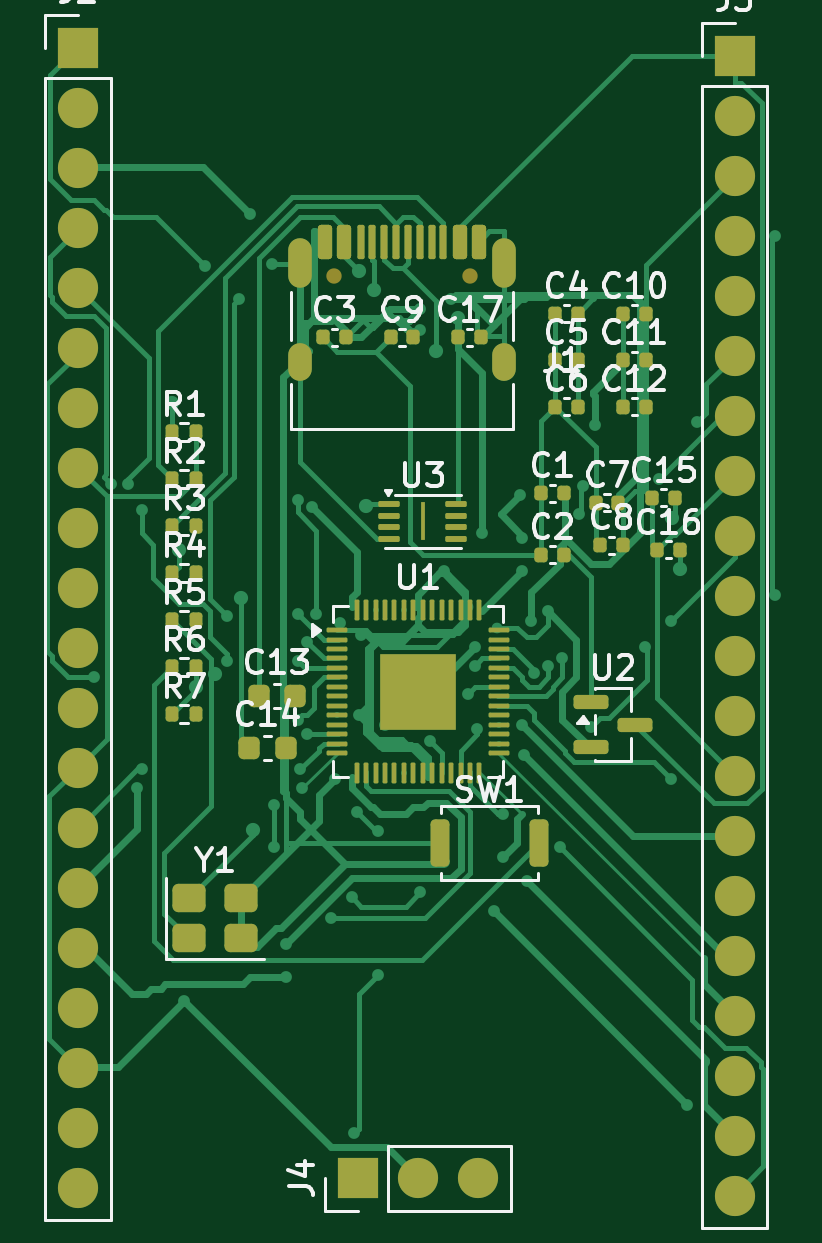
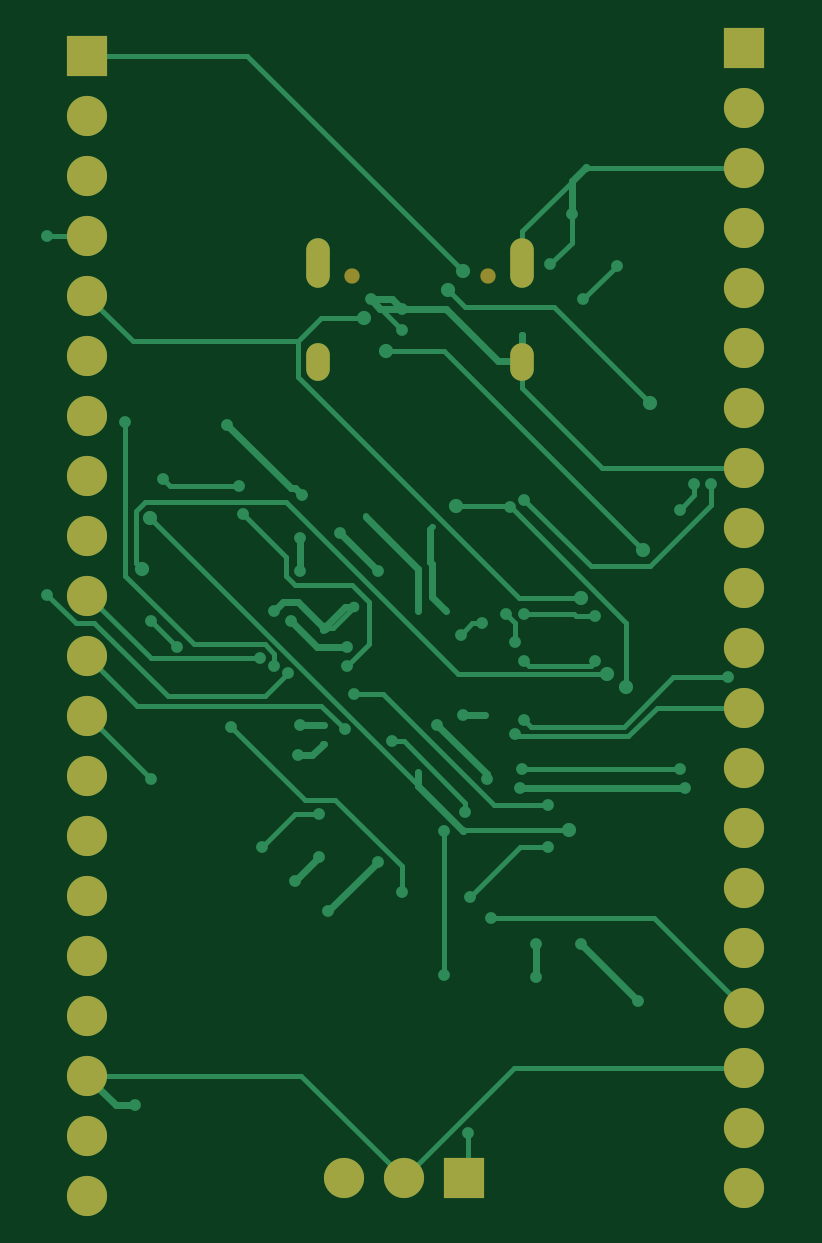
Circuit board: 9 layer files. Board 30.8 x 48.6 mm.
- bottom_copper: DEVBOD-B_Cu.gbr (16655 bytes)
- bottom_mask: DEVBOD-B_Mask.gbr (1964 bytes)
- paste: DEVBOD-B_Paste.gbr (451 bytes)
- bottom_silk: DEVBOD-B_Silkscreen.gbr (452 bytes)
- outline: DEVBOD-Edge_Cuts.gbr (424 bytes)
- top_copper: DEVBOD-F_Cu.gbr (49593 bytes)
- top_mask: DEVBOD-F_Mask.gbr (7996 bytes)
- paste: DEVBOD-F_Paste.gbr (6727 bytes)
- top_silk: DEVBOD-F_Silkscreen.gbr (47841 bytes)

=== bottom_copper: DEVBOD-B_Cu.gbr (16655 bytes, source omitted) ===
=== bottom_mask: DEVBOD-B_Mask.gbr ===
%TF.GenerationSoftware,KiCad,Pcbnew,10.0.4*%
%TF.CreationDate,2026-07-14T19:17:06+05:30*%
%TF.ProjectId,DEVBOD,44455642-4f44-42e6-9b69-6361645f7063,rev?*%
%TF.SameCoordinates,Original*%
%TF.FileFunction,Soldermask,Bot*%
%TF.FilePolarity,Negative*%
%FSLAX46Y46*%
G04 Gerber Fmt 4.6, Leading zero omitted, Abs format (unit mm)*
G04 Created by KiCad (PCBNEW 10.0.4) date 2026-07-14 19:17:06*
%MOMM*%
%LPD*%
G01*
G04 APERTURE LIST*
%ADD10C,1.700000*%
%ADD11R,1.700000X1.700000*%
%ADD12C,0.650000*%
%ADD13O,1.000000X2.100000*%
%ADD14O,1.000000X1.600000*%
G04 APERTURE END LIST*
D10*
%TO.C,J2*%
X108200000Y-141800000D03*
X108200000Y-139260000D03*
X108200000Y-136720000D03*
X108200000Y-134180000D03*
X108200000Y-131640000D03*
X108200000Y-129100000D03*
X108200000Y-126560000D03*
X108200000Y-124020000D03*
X108200000Y-121480000D03*
X108200000Y-118940000D03*
X108200000Y-116400000D03*
X108200000Y-113860000D03*
X108200000Y-111320000D03*
X108200000Y-108780000D03*
X108200000Y-106240000D03*
X108200000Y-103700000D03*
X108200000Y-101160000D03*
X108200000Y-98620000D03*
X108200000Y-96080000D03*
D11*
X108200000Y-93540000D03*
%TD*%
%TO.C,J4*%
X120060000Y-141400000D03*
D10*
X122600000Y-141400000D03*
X125140000Y-141400000D03*
%TD*%
D11*
%TO.C,J3*%
X136000000Y-93880000D03*
D10*
X136000000Y-96420000D03*
X136000000Y-98960000D03*
X136000000Y-101500000D03*
X136000000Y-104040000D03*
X136000000Y-106580000D03*
X136000000Y-109120000D03*
X136000000Y-111660000D03*
X136000000Y-114200000D03*
X136000000Y-116740000D03*
X136000000Y-119280000D03*
X136000000Y-121820000D03*
X136000000Y-124360000D03*
X136000000Y-126900000D03*
X136000000Y-129440000D03*
X136000000Y-131980000D03*
X136000000Y-134520000D03*
X136000000Y-137060000D03*
X136000000Y-139600000D03*
X136000000Y-142140000D03*
%TD*%
D12*
%TO.C,J1*%
X119030000Y-103200000D03*
X124810000Y-103200000D03*
D13*
X117600000Y-102670000D03*
D14*
X117600000Y-106850000D03*
D13*
X126240000Y-102670000D03*
D14*
X126240000Y-106850000D03*
%TD*%
M02*

=== paste: DEVBOD-B_Paste.gbr ===
%TF.GenerationSoftware,KiCad,Pcbnew,10.0.4*%
%TF.CreationDate,2026-07-14T19:17:06+05:30*%
%TF.ProjectId,DEVBOD,44455642-4f44-42e6-9b69-6361645f7063,rev?*%
%TF.SameCoordinates,Original*%
%TF.FileFunction,Paste,Bot*%
%TF.FilePolarity,Positive*%
%FSLAX46Y46*%
G04 Gerber Fmt 4.6, Leading zero omitted, Abs format (unit mm)*
G04 Created by KiCad (PCBNEW 10.0.4) date 2026-07-14 19:17:06*
%MOMM*%
%LPD*%
G01*
G04 APERTURE LIST*
G04 APERTURE END LIST*
M02*

=== bottom_silk: DEVBOD-B_Silkscreen.gbr ===
%TF.GenerationSoftware,KiCad,Pcbnew,10.0.4*%
%TF.CreationDate,2026-07-14T19:17:06+05:30*%
%TF.ProjectId,DEVBOD,44455642-4f44-42e6-9b69-6361645f7063,rev?*%
%TF.SameCoordinates,Original*%
%TF.FileFunction,Legend,Bot*%
%TF.FilePolarity,Positive*%
%FSLAX46Y46*%
G04 Gerber Fmt 4.6, Leading zero omitted, Abs format (unit mm)*
G04 Created by KiCad (PCBNEW 10.0.4) date 2026-07-14 19:17:06*
%MOMM*%
%LPD*%
G01*
G04 APERTURE LIST*
G04 APERTURE END LIST*
M02*

=== outline: DEVBOD-Edge_Cuts.gbr ===
%TF.GenerationSoftware,KiCad,Pcbnew,10.0.4*%
%TF.CreationDate,2026-07-14T19:17:06+05:30*%
%TF.ProjectId,DEVBOD,44455642-4f44-42e6-9b69-6361645f7063,rev?*%
%TF.SameCoordinates,Original*%
%TF.FileFunction,Profile,NP*%
%FSLAX46Y46*%
G04 Gerber Fmt 4.6, Leading zero omitted, Abs format (unit mm)*
G04 Created by KiCad (PCBNEW 10.0.4) date 2026-07-14 19:17:06*
%MOMM*%
%LPD*%
G01*
G04 APERTURE LIST*
G04 APERTURE END LIST*
M02*

=== top_copper: DEVBOD-F_Cu.gbr (49593 bytes, source omitted) ===
=== top_mask: DEVBOD-F_Mask.gbr (7996 bytes, source omitted) ===
=== paste: DEVBOD-F_Paste.gbr (6727 bytes, source omitted) ===
=== top_silk: DEVBOD-F_Silkscreen.gbr (47841 bytes, source omitted) ===
